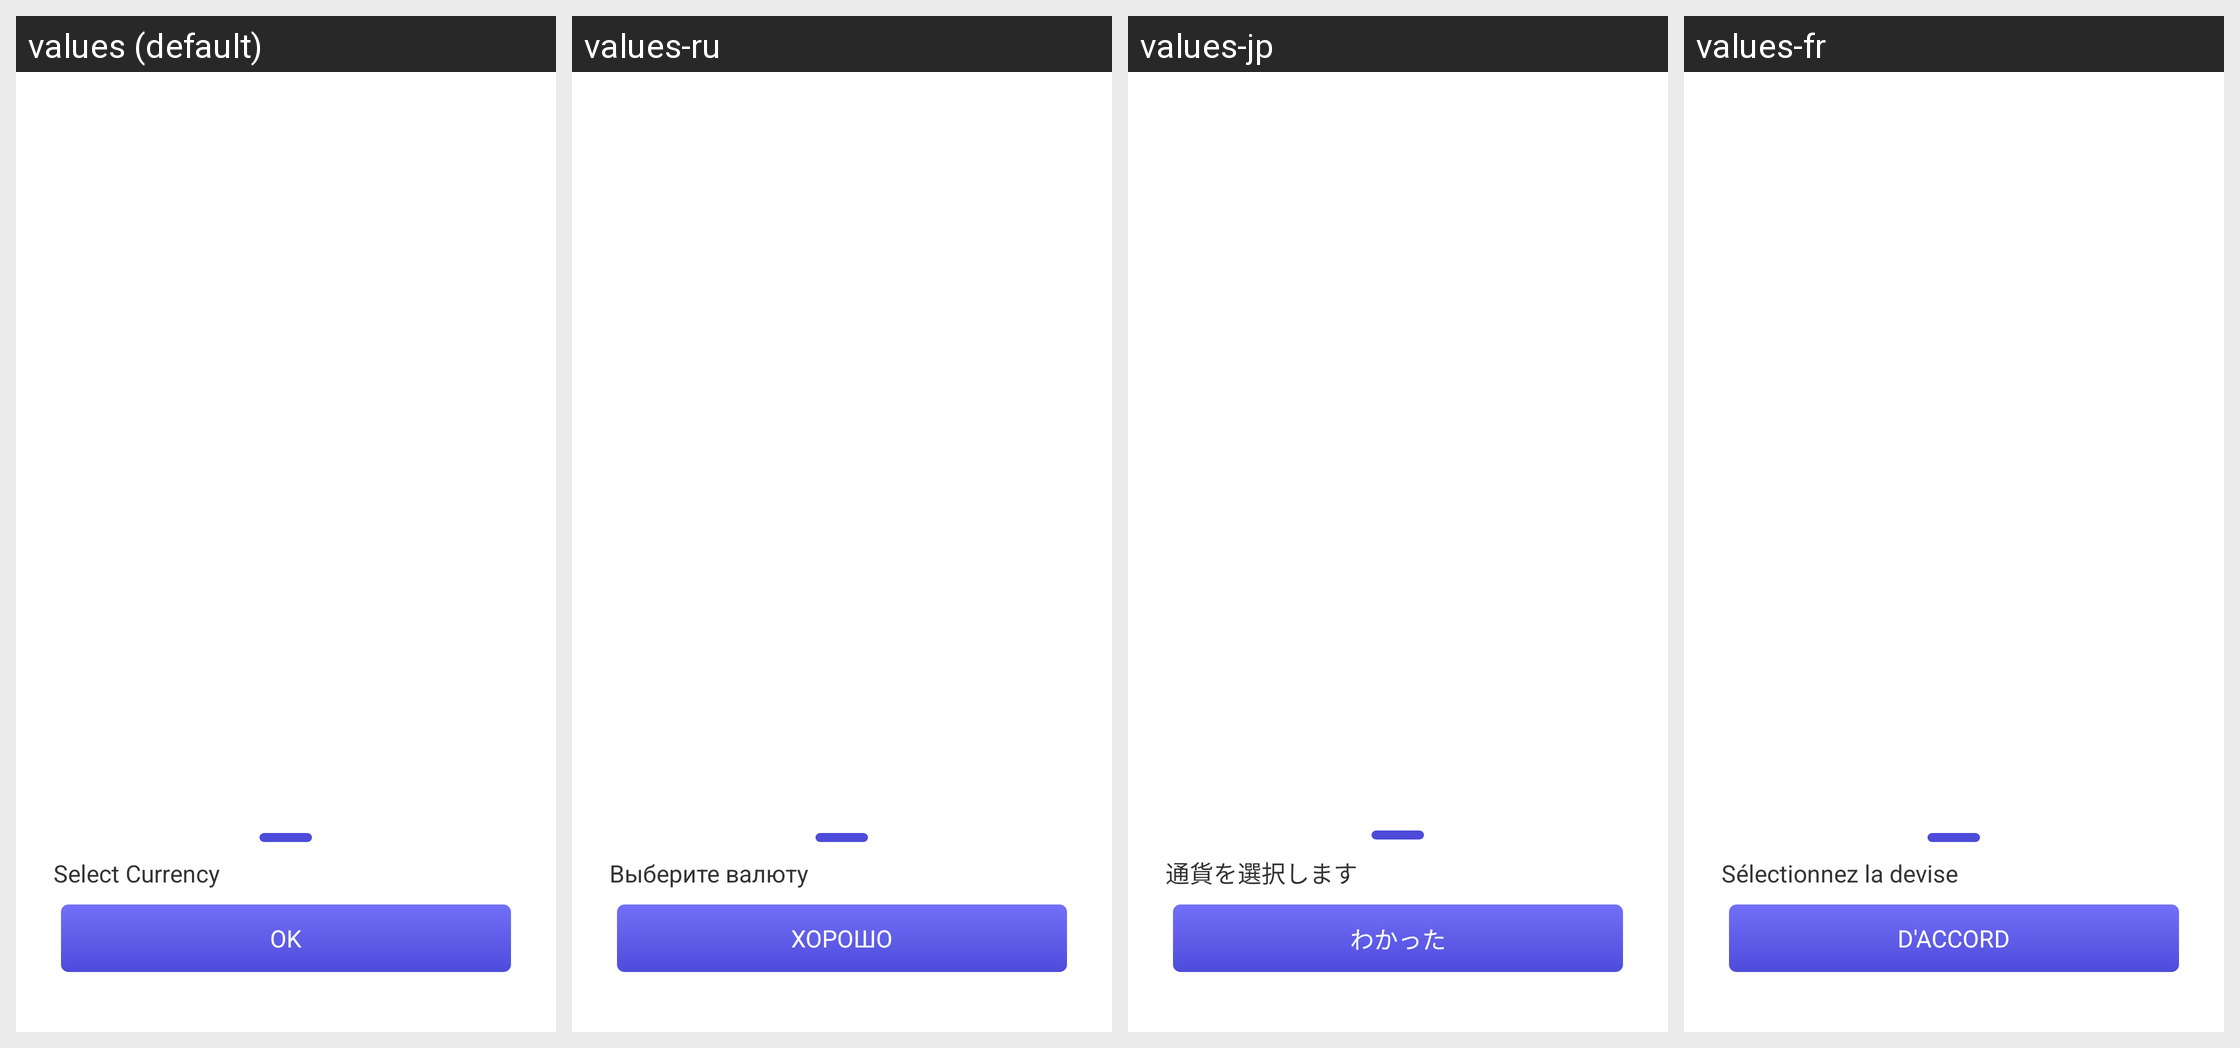

Translations of the strings shown on this Android screen, per locale in the grid:
Android screen res/layout/activity_coin_type_picker_dialog.xml rendered under 4 locales, left to right: values (default), values-ru, values-jp, values-fr. Device: Nexus 5 (rendered at 1080×1920; each locale shown at half size, 540×960, under a caption strip naming it); theme AppThemeToolBar.Translucent.
Other locales in the repository, not shown: values-de-rDE, values-en-rUS, values-es, values-ja-rJP, values-ko, values-pt, values-zh-rCN, values-zh-rTW.
Strings drawn on this screen, with the default value and each locale's value (text and hints the layout hard-codes, and strings that could not be matched under every locale, appear in the picture but are not listed):

xuanzebizhong
  values: Select Currency
  values-ru: Выберите валюту
  values-jp: 通貨を選択します
  values-fr: Sélectionnez la devise

queding
  values: OK
  values-ru: ХОРОШО
  values-jp: わかった
  values-fr: D'ACCORD
